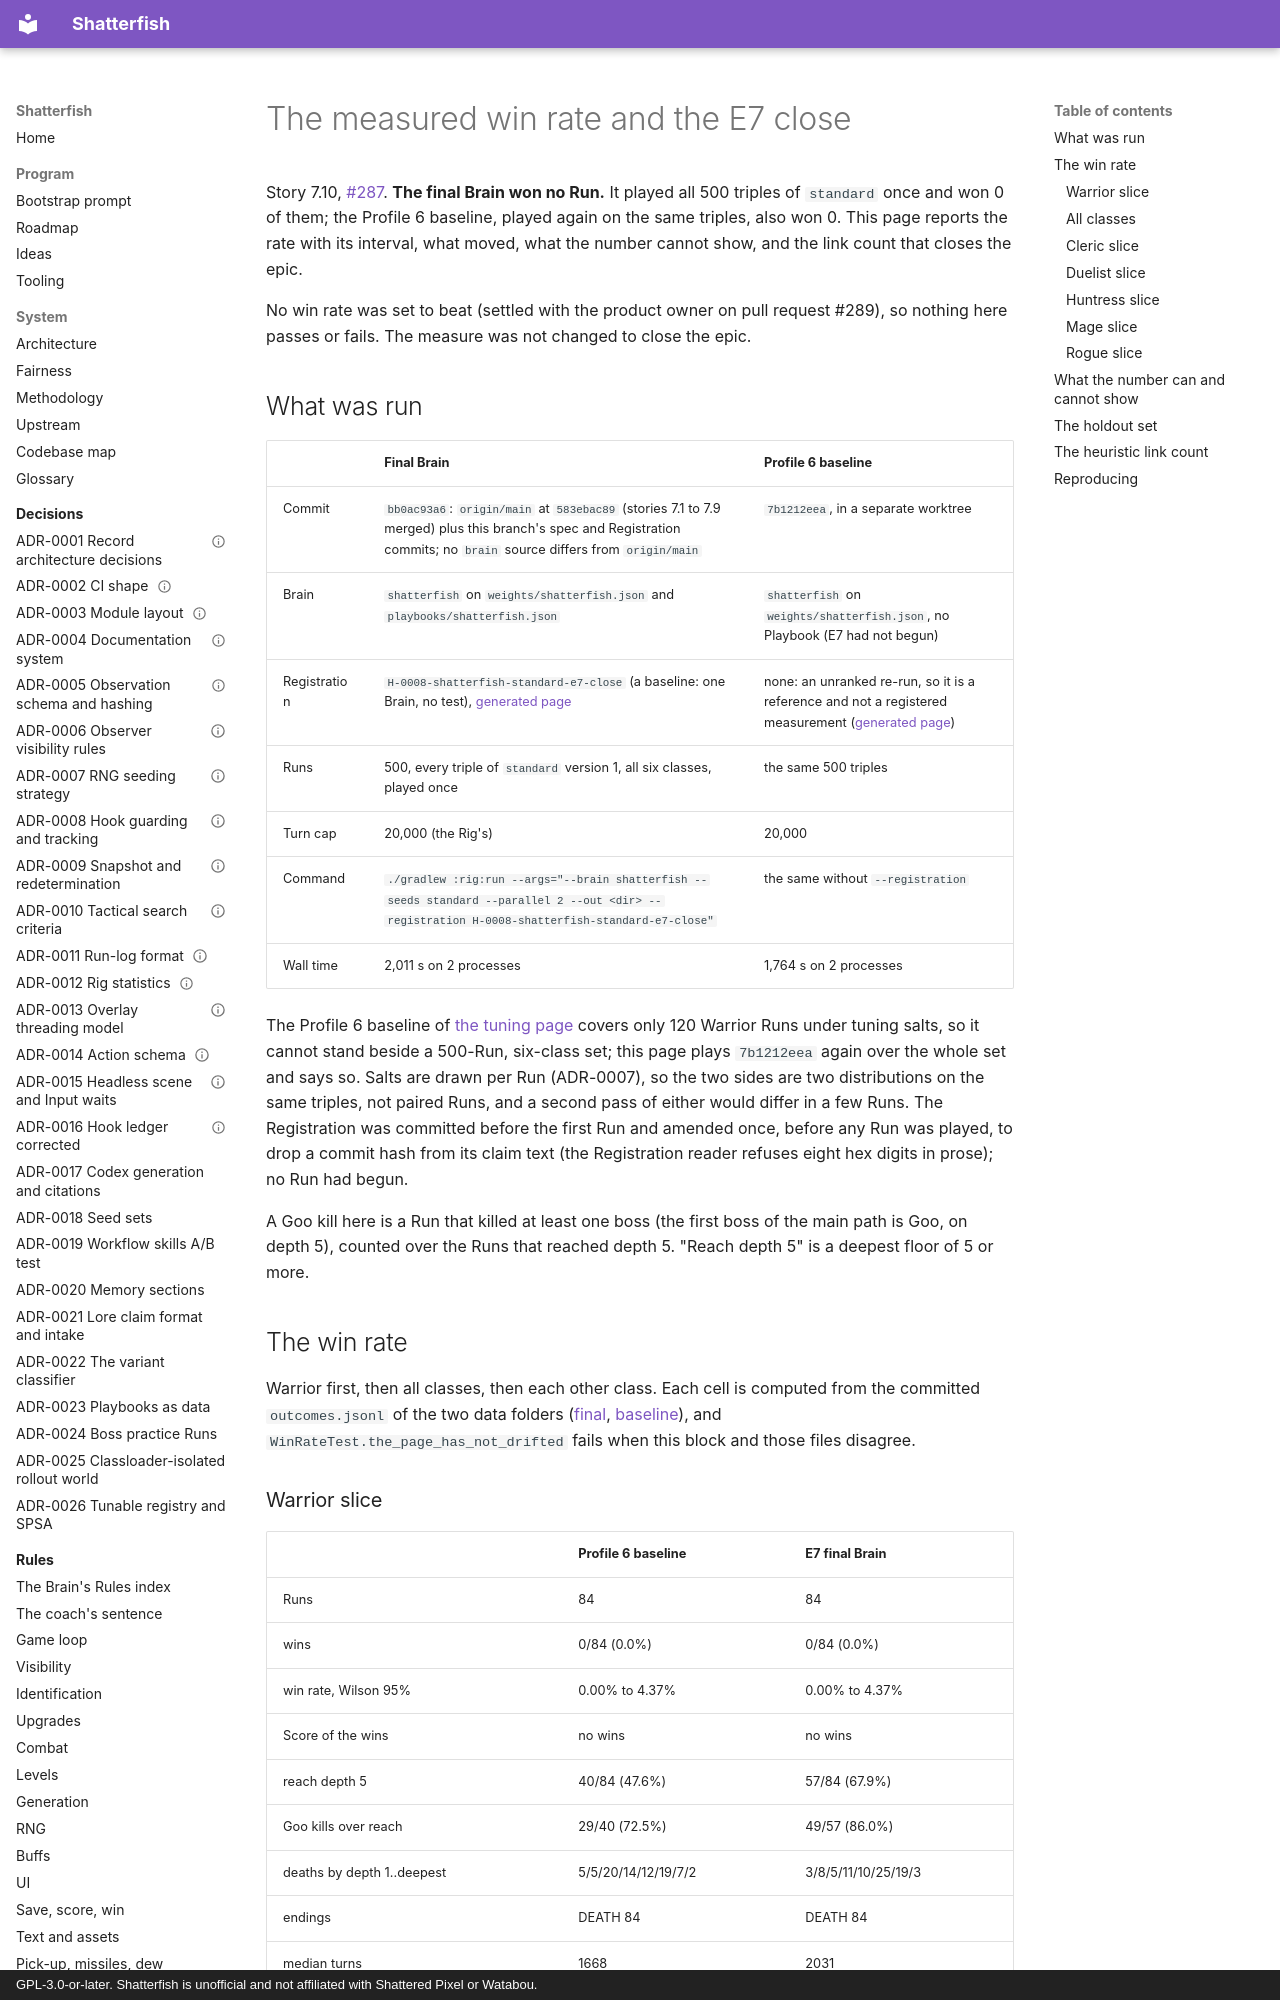

repository: watchthelight/shatterfish · page: results/2026-10-27-7-10-the-measured-win-rate/index.html · generator: mkdocs · copyright: GPL-3.0-or-later. Shatterfish is unofficial and not affiliated with Shattered Pixel or Watabou.

# The measured win rate and the E7 close

Story 7.10, [#287](https://github.com/watchthelight/shatterfish/issues/287). **The final Brain won no Run.** It played all 500
triples of `standard` once and won 0 of them; the Profile 6 baseline, played again on the same triples, also won 0. This page
reports the rate with its interval, what moved, what the number cannot show, and the link count that closes the epic.

No win rate was set to beat (settled with the product owner on pull request #289), so nothing here passes or fails. The
measure was not changed to close the epic.

## What was run

| | Final Brain | Profile 6 baseline |
|---|---|---|
| Commit | `bb0ac93a6`: `origin/main` at `583ebac89` (stories 7.1 to 7.9 merged) plus this branch's spec and Registration commits; no `brain` source differs from `origin/main` | `7b1212eea`, in a separate worktree |
| Brain | `shatterfish` on `weights/shatterfish.json` and `playbooks/shatterfish.json` | `shatterfish` on `weights/shatterfish.json`, no Playbook (E7 had not begun) |
| Registration | `H-0008-shatterfish-standard-e7-close` (a baseline: one Brain, no test), [generated page](2026-10-27-H-0008.md) | none: an unranked re-run, so it is a reference and not a registered measurement ([generated page](2026-10-27-p6-baseline-standard.md)) |
| Runs | 500, every triple of `standard` version 1, all six classes, played once | the same 500 triples |
| Turn cap | 20,000 (the Rig's) | 20,000 |
| Command | `./gradlew :rig:run --args="--brain shatterfish --seeds standard --parallel 2 --out <dir> --registration H-0008-shatterfish-standard-e7-close"` | the same without `--registration` |
| Wall time | 2,011 s on 2 processes | 1,764 s on 2 processes |

The Profile 6 baseline of [the tuning page](2026-10-26-profile6-tuning-7b1212eea.md) covers only 120 Warrior Runs under tuning
salts, so it cannot stand beside a 500-Run, six-class set; this page plays `7b1212eea` again over the whole set and says so.
Salts are drawn per Run (ADR-0007), so the two sides are two distributions on the same triples, not paired Runs, and a second
pass of either would differ in a few Runs. The Registration was committed before the first Run and amended once, before any Run
was played, to drop a commit hash from its claim text (the Registration reader refuses eight hex digits in prose); no Run had
begun.

A Goo kill here is a Run that killed at least one boss (the first boss of the main path is Goo, on depth 5), counted over the Runs
that reached depth 5. "Reach depth 5" is a deepest floor of 5 or more.

## The win rate

Warrior first, then all classes, then each other class. Each cell is computed from the committed `outcomes.jsonl` of the two
data folders ([final](https://github.com/watchthelight/shatterfish/tree/main/results/2026-10-27-H-0008),
[baseline](https://github.com/watchthelight/shatterfish/tree/main/results/2026-10-27-p6-baseline-standard)), and
`WinRateTest.the_page_has_not_drifted` fails when this block and those files disagree.

<!-- winrate:begin -->
